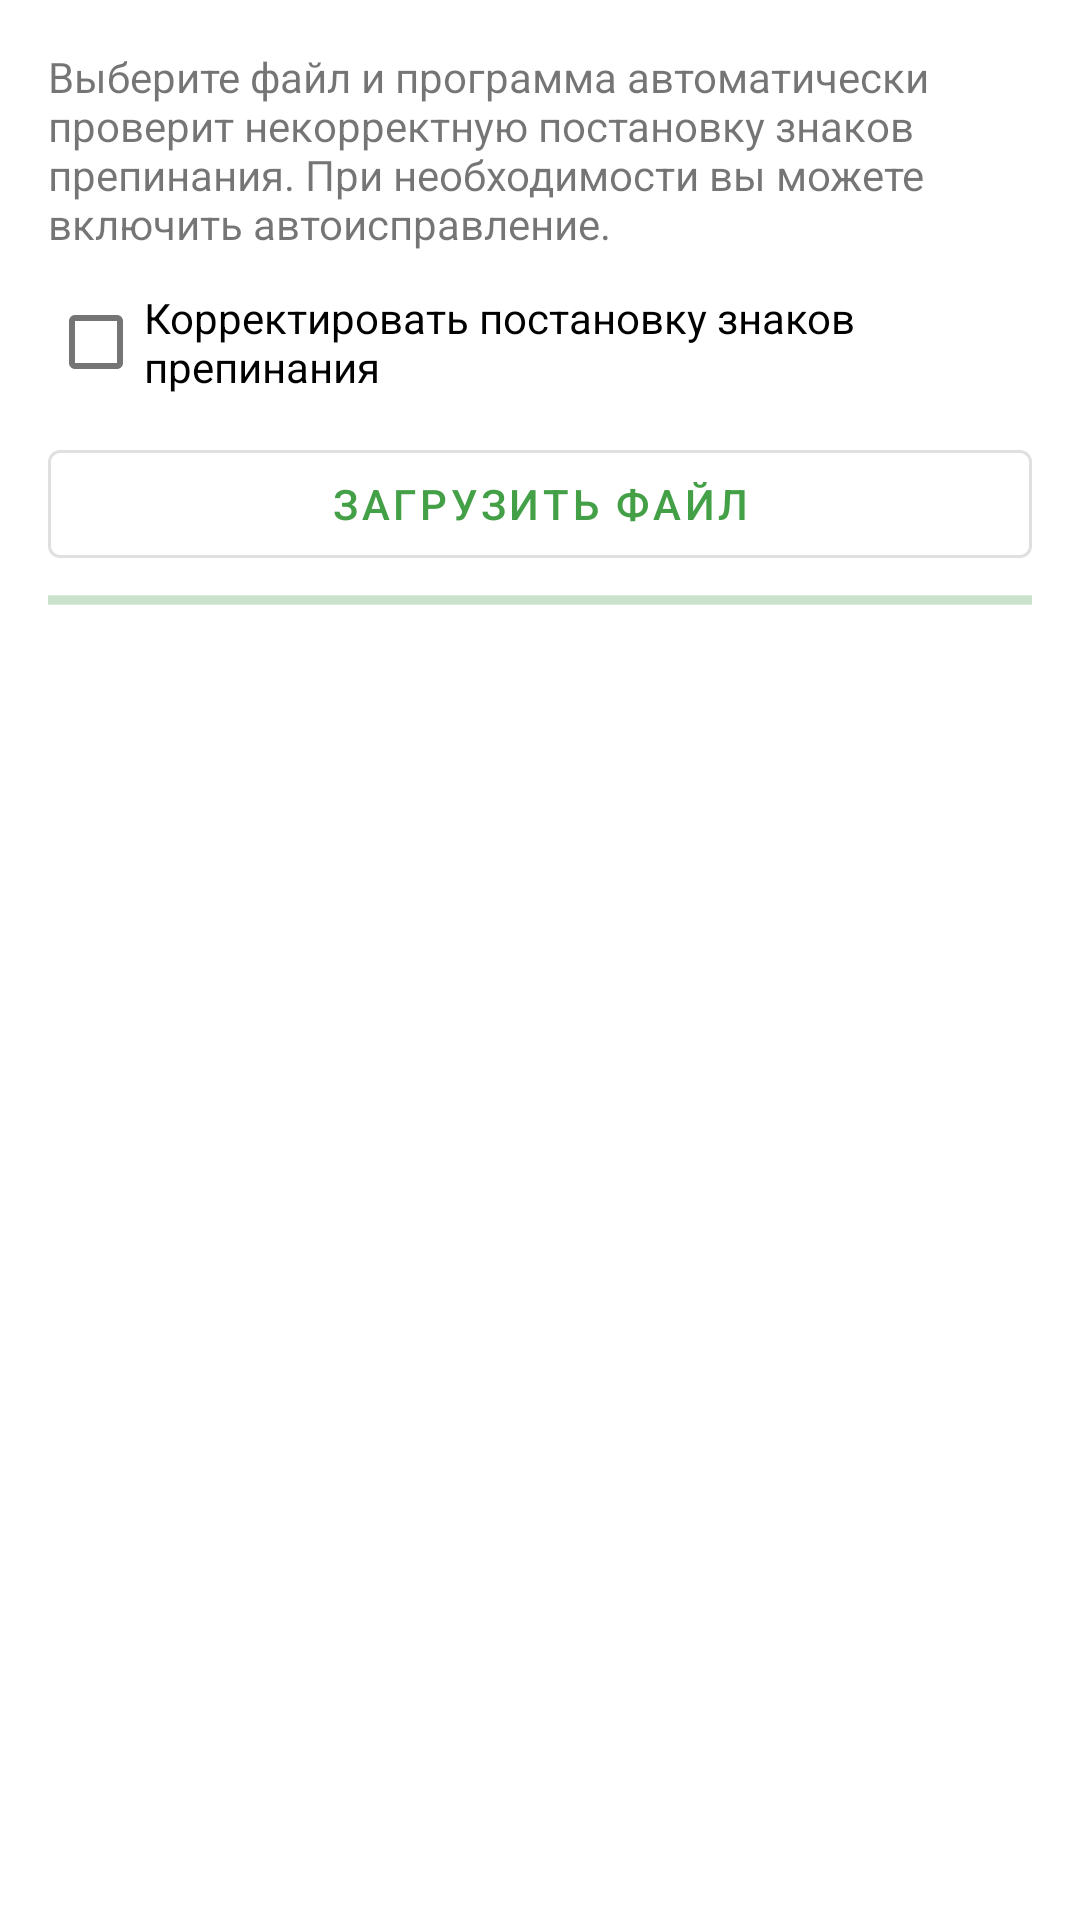

Reconstruct the res/layout file that produces this screen, plus the resources it refers to.
<!-- AndroidManifest.xml: application theme AppTheme -->
<!-- res/layout/bottom_dialog_constructor_setup.xml -->
<?xml version="1.0" encoding="utf-8"?>
<androidx.constraintlayout.widget.ConstraintLayout xmlns:app="http://schemas.android.com/apk/res-auto"
    xmlns:tools="http://schemas.android.com/tools"
    android:layout_width="match_parent"
    android:layout_height="match_parent"
    xmlns:android="http://schemas.android.com/apk/res/android">

    <TextView
        android:id="@+id/Title"
        android:layout_width="0dp"
        android:layout_height="wrap_content"
        android:layout_marginStart="16dp"
        android:layout_marginTop="16dp"
        android:layout_marginEnd="16dp"
        android:text="@string/filepickerdialog_title"
        app:layout_constraintEnd_toEndOf="parent"
        app:layout_constraintStart_toStartOf="parent"
        app:layout_constraintTop_toTopOf="parent" />

    <androidx.constraintlayout.widget.ConstraintLayout
        android:layout_width="0dp"
        android:layout_height="wrap_content"
        android:layout_marginTop="6dp"
        app:layout_constraintEnd_toEndOf="parent"
        app:layout_constraintStart_toStartOf="parent"
        app:layout_constraintTop_toBottomOf="@+id/Title">


        <CheckBox
            android:id="@+id/checkbox1"
            android:layout_width="0dp"
            android:layout_height="wrap_content"
            android:layout_marginStart="16dp"
            android:layout_marginEnd="16dp"
            android:text="@string/filepickerdialog_checkbox"
            app:layout_constraintEnd_toEndOf="parent"
            app:layout_constraintStart_toStartOf="parent"
            app:layout_constraintTop_toTopOf="parent" />

        <com.google.android.material.button.MaterialButton
            android:id="@+id/pickfile"
            style="@style/Widget.MaterialComponents.Button.OutlinedButton"
            android:layout_width="0dp"
            android:layout_height="wrap_content"
            android:layout_marginStart="16dp"
            android:layout_marginTop="6dp"
            android:layout_marginEnd="16dp"
            android:text="Загрузить файл"
            app:icon="@drawable/ic_add_white_24dp"
            app:iconPadding="25dp"
            app:iconTint="#b49e0c"
            app:iconTintMode="multiply"
            app:layout_constraintEnd_toEndOf="parent"
            app:layout_constraintStart_toStartOf="parent"
            app:layout_constraintTop_toBottomOf="@+id/checkbox1" />

        <ProgressBar
            android:id="@+id/progressBar"
            style="?android:attr/progressBarStyleHorizontal"
            android:layout_width="match_parent"
            android:layout_height="wrap_content"
            android:layout_marginStart="16dp"
            android:layout_marginEnd="16dp"
            android:indeterminate="true"
            app:layout_constraintEnd_toEndOf="parent"
            app:layout_constraintStart_toStartOf="parent"
            app:layout_constraintTop_toBottomOf="@+id/pickfile" />

    </androidx.constraintlayout.widget.ConstraintLayout>


</androidx.constraintlayout.widget.ConstraintLayout>
<!-- resources referenced by this layout -->
<resources>
  <string name="filepickerdialog_checkbox">Корректировать постановку знаков препинания</string>
  <string name="filepickerdialog_title">Выберите файл и программа автоматически проверит некорректную
          постановку знаков препинания. При необходимости вы можете включить автоисправление.</string>
  <style name="AppTheme" parent="Theme.MaterialComponents.Light">
          
          <item name="colorPrimary">@color/colorPrimary</item>
          <item name="colorPrimaryDark">@color/colorPrimaryDark</item>
          <item name="colorAccent">@color/colorAccent</item>
      </style>
  <color name="colorPrimary">#43A047</color>
  <color name="colorPrimaryDark">#795548</color>
  <color name="colorAccent">#388E3C</color>
</resources>
